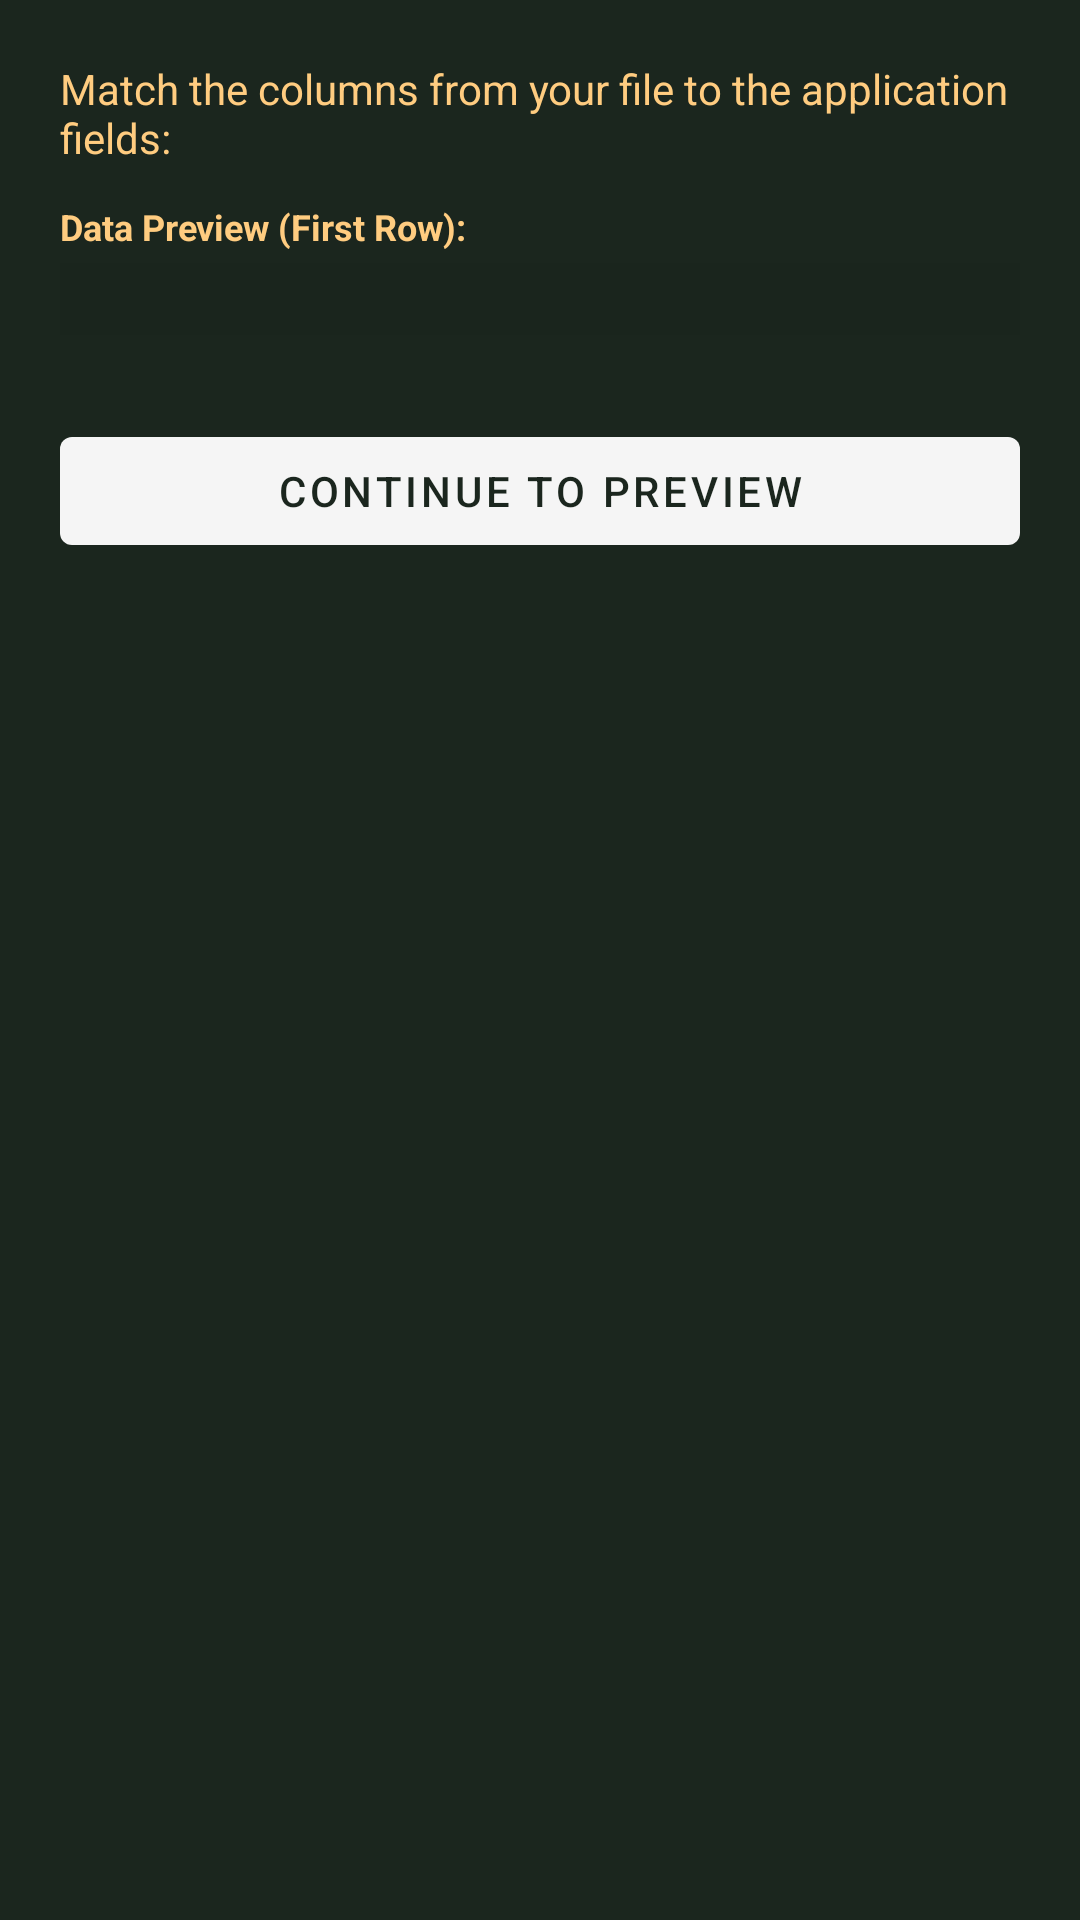

This screen was rendered from an Android layout file. Write that file and the resources it references.
<!-- AndroidManifest.xml: application theme Theme.Presensor -->
<!-- res/layout/dialog_import_mapping.xml -->
<?xml version="1.0" encoding="utf-8"?>
<LinearLayout xmlns:android="http://schemas.android.com/apk/res/android"
    android:layout_width="match_parent"
    android:layout_height="wrap_content"
    android:orientation="vertical"
    android:padding="20dp">

    <TextView
        android:id="@+id/txtMappingSubtitle"
        android:layout_width="match_parent"
        android:layout_height="wrap_content"
        android:layout_marginBottom="12dp"
        android:text="@string/dialog_mapping_subtitle"
        android:textSize="14sp"
        android:textColor="?attr/descriptiveTextColor" />

    <TextView
        android:layout_width="match_parent"
        android:layout_height="wrap_content"
        android:text="@string/dialog_mapping_preview_header"
        android:textSize="12sp"
        android:textStyle="bold"
        android:layout_marginBottom="4dp"
        android:textColor="?attr/descriptiveTextColor" />

    <HorizontalScrollView
        android:layout_width="match_parent"
        android:layout_height="wrap_content"
        android:layout_marginBottom="20dp"
        android:background="#08000000"
        android:padding="12dp"
        android:scrollbars="none">
        <LinearLayout
            android:id="@+id/layoutPreviewContainer"
            android:layout_width="wrap_content"
            android:layout_height="wrap_content"
            android:orientation="horizontal">
            
        </LinearLayout>
    </HorizontalScrollView>

    <LinearLayout
        android:id="@+id/mappingFieldsContainer"
        android:layout_width="match_parent"
        android:layout_height="wrap_content"
        android:orientation="vertical">
        
    </LinearLayout>

    <com.google.android.material.button.MaterialButton
        android:id="@+id/btnConfirmMapping"
        android:layout_width="match_parent"
        android:layout_height="wrap_content"
        android:layout_marginTop="8dp"
        android:text="@string/dialog_mapping_button_continue" />

</LinearLayout>
<!-- resources referenced by this layout -->
<resources>
  <string name="dialog_mapping_button_continue">Continue to Preview</string>
  <string name="dialog_mapping_preview_header">Data Preview (First Row):</string>
  <string name="dialog_mapping_subtitle">Match the columns from your file to the application fields:</string>
  <style name="Theme.Presensor" parent="Base.Theme.Presensor" />
  <style name="Base.Theme.Presensor" parent="Theme.MaterialComponents.DayNight.NoActionBar">
          <item name="colorPrimary">@color/chalk_white</item>
          <item name="colorOnPrimary">@color/blackboard_green</item>
  
          <item name="android:windowBackground">@color/blackboard_green</item>
          <item name="colorSurface">@color/surface_dark</item>
  
          <item name="android:statusBarColor">#141D16</item>
          <item name="android:windowLightStatusBar">false</item>
          <item name="android:textColorPrimary">@color/chalk_white</item>
          <item name="android:textColorSecondary" format="color">@color/chalk_blue</item>
          <item name="timestampColor" format="color">@color/chalk_teal</item>
          <item name="actionItemColor" format="color">@color/chalk_blue</item>
          <item name="descriptiveTextColor" format="color">@color/chalk_orange</item>
          <item name="cardFrameColor" format="color">@color/blackboard_frame</item>
          <item name="cardBackgroundColor" format="color">@color/blackboard_lighter_green</item>
  
          <item name="studentSkippedClassColor" format="color">@color/chalk_red</item>
          <item name="studentAttendedClassColor" format="color">@color/chalk_green</item>
      </style>
  <color name="chalk_white">#F5F5F5</color>
  <color name="blackboard_green">#1B261E</color>
  <color name="surface_dark">#243027</color>
  <color name="chalk_blue">#81D4FA</color>
  <color name="chalk_teal">#80CBC4</color>
  <color name="chalk_orange">#FFCC80</color>
  <color name="blackboard_frame">#40FFFFFF</color>
  <color name="blackboard_lighter_green">#243228</color>
  <color name="chalk_red">#EF9A9A</color>
  <color name="chalk_green">#C5E1A5</color>
</resources>
